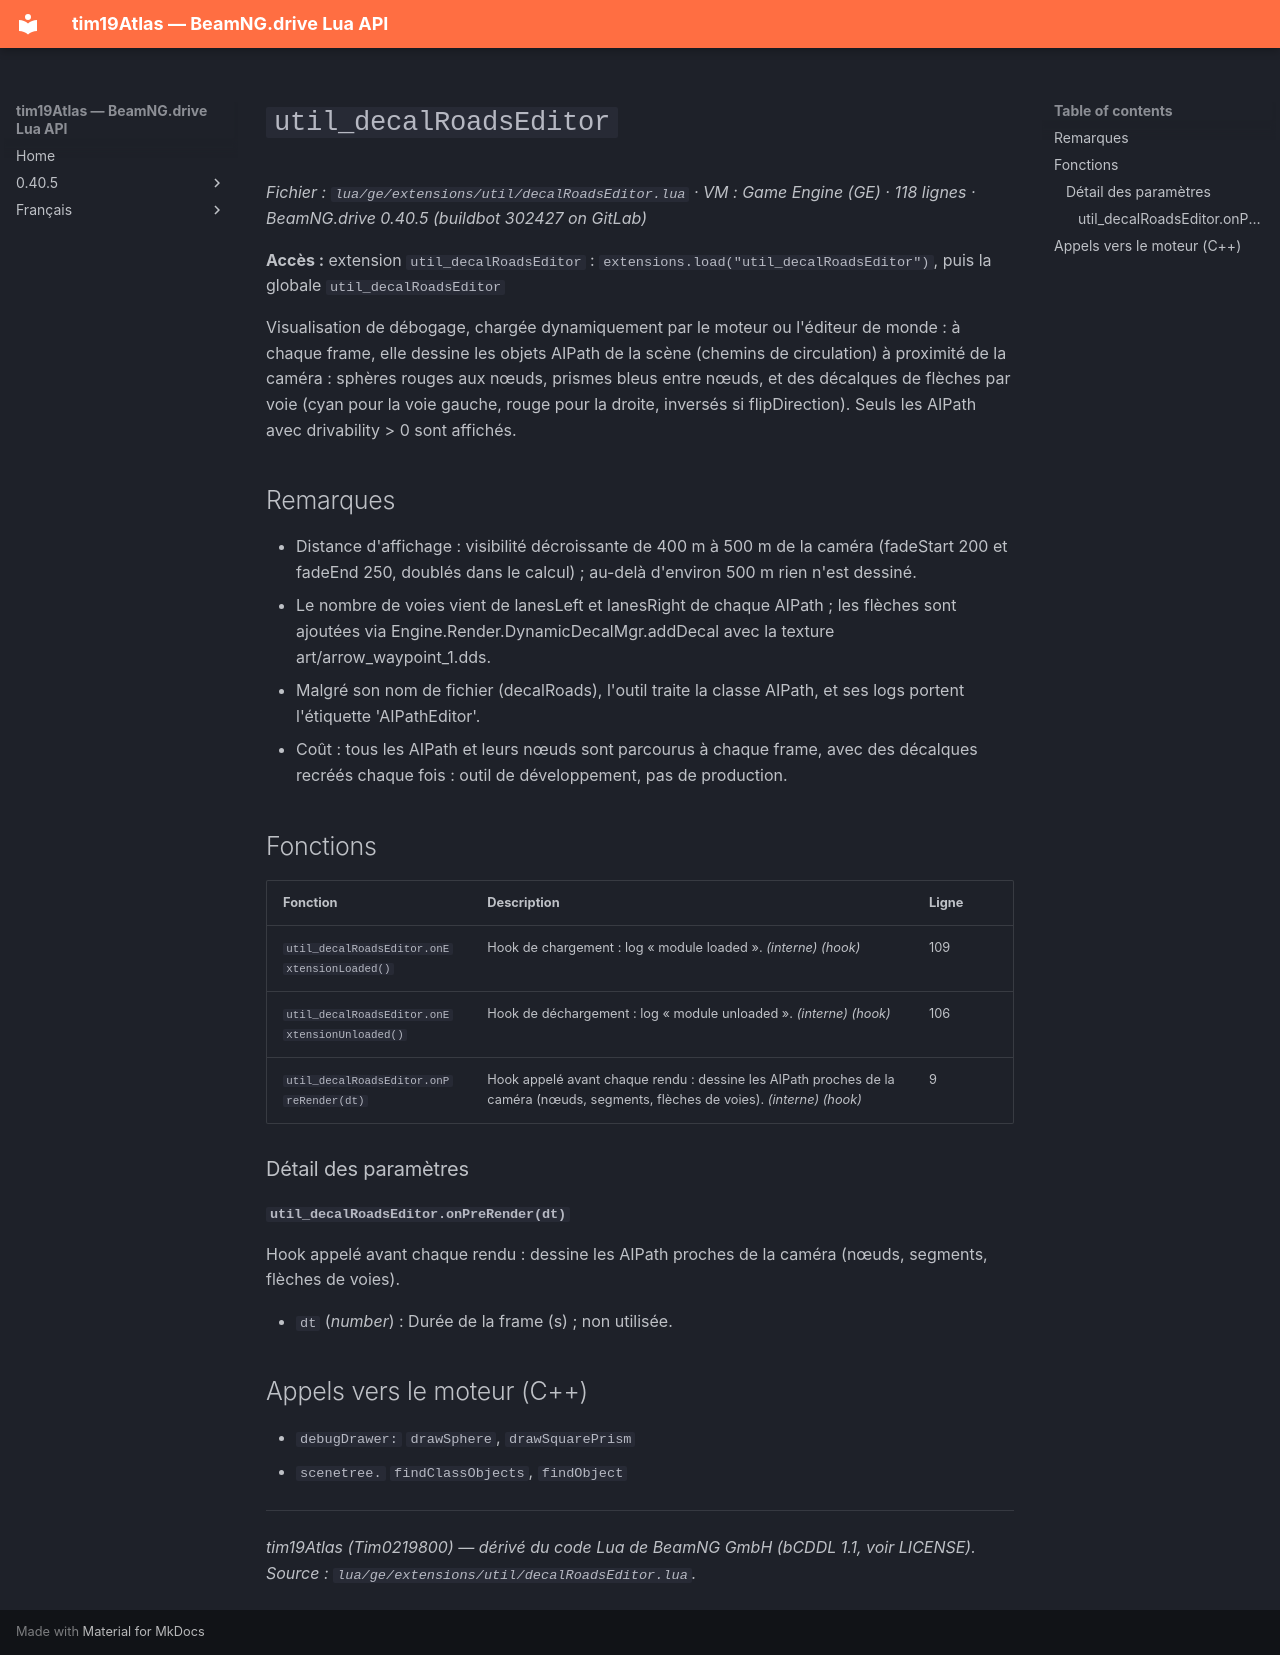

repository: Tim0219800/beamng-lua-atlas · page: fr/0.40.5/ge/extensions/util/decalRoadsEditor.html · generator: mkdocs

# `util_decalRoadsEditor`

*Fichier : `lua/ge/extensions/util/decalRoadsEditor.lua` · VM : Game Engine (GE) · 118 lignes · BeamNG.drive 0.40.5 (buildbot 302427 on GitLab)*

**Accès :** extension `util_decalRoadsEditor` : `extensions.load("util_decalRoadsEditor")`, puis la globale `util_decalRoadsEditor`

Visualisation de débogage, chargée dynamiquement par le moteur ou l'éditeur de monde : à chaque frame, elle dessine les objets AIPath de la scène (chemins de circulation) à proximité de la caméra : sphères rouges aux nœuds, prismes bleus entre nœuds, et des décalques de flèches par voie (cyan pour la voie gauche, rouge pour la droite, inversés si flipDirection). Seuls les AIPath avec drivability > 0 sont affichés.

## Remarques

- Distance d'affichage : visibilité décroissante de 400 m à 500 m de la caméra (fadeStart 200 et fadeEnd 250, doublés dans le calcul) ; au-delà d'environ 500 m rien n'est dessiné.
- Le nombre de voies vient de lanesLeft et lanesRight de chaque AIPath ; les flèches sont ajoutées via Engine.Render.DynamicDecalMgr.addDecal avec la texture art/arrow_waypoint_1.dds.
- Malgré son nom de fichier (decalRoads), l'outil traite la classe AIPath, et ses logs portent l'étiquette 'AIPathEditor'.
- Coût : tous les AIPath et leurs nœuds sont parcourus à chaque frame, avec des décalques recréés chaque fois : outil de développement, pas de production.

## Fonctions

| Fonction | Description | Ligne |
|---|---|---|
| `util_decalRoadsEditor.onExtensionLoaded()` | Hook de chargement : log « module loaded ». *(interne)* *(hook)* | 109 |
| `util_decalRoadsEditor.onExtensionUnloaded()` | Hook de déchargement : log « module unloaded ». *(interne)* *(hook)* | 106 |
| `util_decalRoadsEditor.onPreRender(dt)` | Hook appelé avant chaque rendu : dessine les AIPath proches de la caméra (nœuds, segments, flèches de voies). *(interne)* *(hook)* | 9 |

### Détail des paramètres

#### `util_decalRoadsEditor.onPreRender(dt)`

Hook appelé avant chaque rendu : dessine les AIPath proches de la caméra (nœuds, segments, flèches de voies).

- `dt` (*number*) : Durée de la frame (s) ; non utilisée.

## Appels vers le moteur (C++)

- `debugDrawer:` `drawSphere`, `drawSquarePrism`
- `scenetree.` `findClassObjects`, `findObject`

---
*tim19Atlas (Tim0219800) — dérivé du code Lua de BeamNG GmbH (bCDDL 1.1, voir LICENSE). Source : `lua/ge/extensions/util/decalRoadsEditor.lua`.*
